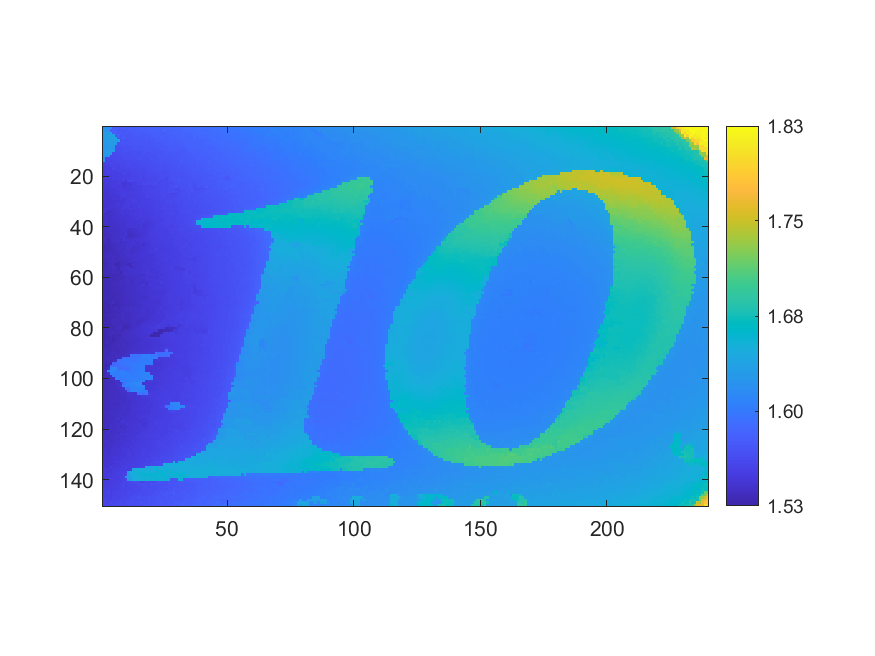

Values plotted in this chart, from the file beside it:
1.62196, 1.62284, 1.62484, 1.62061, 1.58219, 1.58025, 1.58072, 1.5812, 1.58261, 1.58007, 1.58184, 1.58184, 1.58181, 1.58216, 1.58234, 1.58676, 1.58308, 1.58421, 1.58403, 1.5849, 1.58588, 1.58541, 1.58496, 1.58746
1.633, 1.628, 1.63, 1.581, 1.583, 1.584, 1.58, 1.579, 1.579, 1.579, 1.582, 1.581, 1.581, 1.581, 1.584, 1.582, 1.584, 1.583, 1.585, 1.586, 1.584, 1.585, 1.585, 1.584
1.635, 1.636, 1.637, 1.641, 1.58, 1.585, 1.579, 1.579, 1.578, 1.579, 1.578, 1.579, 1.582, 1.58, 1.581, 1.581, 1.582, 1.583, 1.582, 1.583, 1.583, 1.584, 1.583, 1.583
1.636, 1.638, 1.637, 1.64, 1.643, 1.582, 1.583, 1.577, 1.578, 1.578, 1.578, 1.579, 1.578, 1.582, 1.58, 1.581, 1.58, 1.582, 1.581, 1.581, 1.583, 1.585, 1.583, 1.583
1.638, 1.638, 1.639, 1.64, 1.642, 1.644, 1.577, 1.576, 1.583, 1.576, 1.576, 1.578, 1.579, 1.581, 1.578, 1.578, 1.579, 1.581, 1.579, 1.581, 1.581, 1.582, 1.581, 1.584
1.633, 1.633, 1.635, 1.636, 1.634, 1.637, 1.641, 1.575, 1.575, 1.575, 1.576, 1.577, 1.577, 1.577, 1.577, 1.579, 1.578, 1.578, 1.58, 1.579, 1.579, 1.58, 1.581, 1.581
1.629, 1.631, 1.636, 1.637, 1.634, 1.633, 1.574, 1.574, 1.575, 1.575, 1.576, 1.576, 1.576, 1.578, 1.577, 1.577, 1.578, 1.577, 1.577, 1.578, 1.579, 1.58, 1.579, 1.58
1.63, 1.63, 1.631, 1.631, 1.634, 1.572, 1.571, 1.571, 1.572, 1.573, 1.573, 1.574, 1.575, 1.576, 1.574, 1.575, 1.576, 1.577, 1.577, 1.577, 1.578, 1.579, 1.578, 1.58
1.629, 1.631, 1.632, 1.633, 1.629, 1.569, 1.571, 1.571, 1.571, 1.571, 1.572, 1.572, 1.574, 1.573, 1.574, 1.575, 1.575, 1.576, 1.576, 1.576, 1.577, 1.577, 1.578, 1.579
1.63, 1.633, 1.635, 1.635, 1.635, 1.569, 1.569, 1.57, 1.571, 1.571, 1.571, 1.572, 1.572, 1.572, 1.573, 1.572, 1.574, 1.576, 1.575, 1.575, 1.575, 1.576, 1.577, 1.577
1.629, 1.633, 1.638, 1.633, 1.567, 1.567, 1.568, 1.569, 1.569, 1.569, 1.57, 1.571, 1.572, 1.571, 1.57, 1.572, 1.574, 1.572, 1.573, 1.574, 1.574, 1.575, 1.576, 1.576
1.633, 1.627, 1.625, 1.565, 1.566, 1.566, 1.567, 1.568, 1.569, 1.569, 1.569, 1.569, 1.569, 1.57, 1.572, 1.573, 1.571, 1.572, 1.575, 1.573, 1.573, 1.575, 1.575, 1.575
1.622, 1.564, 1.564, 1.564, 1.565, 1.565, 1.565, 1.566, 1.568, 1.569, 1.568, 1.569, 1.568, 1.568, 1.572, 1.571, 1.571, 1.57, 1.572, 1.573, 1.573, 1.573, 1.575, 1.576
1.633, 1.562, 1.564, 1.562, 1.563, 1.564, 1.565, 1.565, 1.565, 1.567, 1.567, 1.566, 1.568, 1.568, 1.568, 1.57, 1.569, 1.569, 1.571, 1.571, 1.571, 1.572, 1.573, 1.575
1.56, 1.561, 1.561, 1.563, 1.563, 1.564, 1.564, 1.565, 1.564, 1.564, 1.567, 1.566, 1.566, 1.567, 1.567, 1.568, 1.568, 1.57, 1.569, 1.569, 1.571, 1.571, 1.573, 1.574
1.559, 1.559, 1.559, 1.562, 1.561, 1.562, 1.562, 1.563, 1.563, 1.568, 1.565, 1.566, 1.566, 1.566, 1.566, 1.567, 1.566, 1.568, 1.569, 1.572, 1.568, 1.57, 1.571, 1.571
1.558, 1.559, 1.559, 1.559, 1.564, 1.559, 1.561, 1.563, 1.562, 1.563, 1.563, 1.564, 1.564, 1.564, 1.566, 1.566, 1.566, 1.567, 1.568, 1.568, 1.57, 1.571, 1.571, 1.573
1.555, 1.557, 1.56, 1.559, 1.558, 1.56, 1.56, 1.56, 1.561, 1.561, 1.562, 1.562, 1.564, 1.564, 1.565, 1.565, 1.565, 1.567, 1.566, 1.568, 1.568, 1.569, 1.57, 1.57
1.555, 1.557, 1.557, 1.557, 1.558, 1.558, 1.559, 1.558, 1.561, 1.563, 1.559, 1.561, 1.562, 1.562, 1.564, 1.563, 1.563, 1.564, 1.568, 1.566, 1.567, 1.568, 1.569, 1.569
1.555, 1.557, 1.554, 1.557, 1.556, 1.557, 1.558, 1.559, 1.559, 1.559, 1.56, 1.561, 1.561, 1.562, 1.563, 1.564, 1.564, 1.564, 1.566, 1.566, 1.566, 1.567, 1.567, 1.568
1.555, 1.555, 1.555, 1.555, 1.557, 1.556, 1.558, 1.558, 1.56, 1.559, 1.559, 1.561, 1.562, 1.562, 1.563, 1.565, 1.561, 1.564, 1.565, 1.565, 1.566, 1.566, 1.567, 1.567
1.553, 1.554, 1.553, 1.553, 1.554, 1.555, 1.556, 1.558, 1.56, 1.551, 1.563, 1.564, 1.562, 1.561, 1.56, 1.561, 1.562, 1.563, 1.564, 1.564, 1.564, 1.566, 1.567, 1.564
1.552, 1.552, 1.553, 1.553, 1.553, 1.554, 1.556, 1.554, 1.551, 1.551, 1.552, 1.555, 1.556, 1.558, 1.561, 1.562, 1.564, 1.566, 1.565, 1.566, 1.567, 1.568, 1.564, 1.565
1.551, 1.552, 1.552, 1.554, 1.555, 1.555, 1.553, 1.555, 1.552, 1.552, 1.553, 1.554, 1.558, 1.559, 1.559, 1.559, 1.56, 1.56, 1.56, 1.561, 1.563, 1.564, 1.565, 1.566
1.551, 1.551, 1.551, 1.551, 1.552, 1.553, 1.554, 1.555, 1.556, 1.554, 1.552, 1.552, 1.554, 1.557, 1.558, 1.559, 1.561, 1.56, 1.561, 1.562, 1.562, 1.564, 1.565, 1.566
1.549, 1.549, 1.55, 1.551, 1.552, 1.553, 1.554, 1.555, 1.555, 1.555, 1.554, 1.558, 1.555, 1.556, 1.557, 1.559, 1.56, 1.561, 1.562, 1.563, 1.564, 1.564, 1.564, 1.565
1.548, 1.549, 1.548, 1.551, 1.552, 1.552, 1.553, 1.553, 1.557, 1.555, 1.556, 1.554, 1.555, 1.556, 1.557, 1.558, 1.559, 1.562, 1.561, 1.561, 1.562, 1.562, 1.564, 1.565
1.549, 1.548, 1.549, 1.549, 1.55, 1.552, 1.551, 1.554, 1.555, 1.554, 1.555, 1.554, 1.555, 1.555, 1.556, 1.557, 1.559, 1.561, 1.561, 1.561, 1.561, 1.563, 1.562, 1.564
1.548, 1.548, 1.548, 1.549, 1.551, 1.551, 1.551, 1.553, 1.552, 1.553, 1.554, 1.555, 1.557, 1.555, 1.557, 1.558, 1.559, 1.558, 1.559, 1.56, 1.561, 1.562, 1.563, 1.564
1.547, 1.546, 1.548, 1.548, 1.548, 1.55, 1.55, 1.552, 1.552, 1.554, 1.554, 1.555, 1.557, 1.557, 1.555, 1.556, 1.558, 1.558, 1.558, 1.559, 1.56, 1.561, 1.561, 1.563
1.546, 1.547, 1.548, 1.548, 1.549, 1.551, 1.552, 1.551, 1.553, 1.553, 1.555, 1.556, 1.555, 1.555, 1.556, 1.559, 1.558, 1.558, 1.558, 1.558, 1.559, 1.561, 1.561, 1.562
1.546, 1.547, 1.547, 1.551, 1.549, 1.55, 1.55, 1.551, 1.553, 1.553, 1.555, 1.551, 1.554, 1.554, 1.557, 1.556, 1.557, 1.558, 1.559, 1.559, 1.561, 1.56, 1.561, 1.561
1.546, 1.549, 1.549, 1.547, 1.547, 1.549, 1.55, 1.551, 1.553, 1.551, 1.553, 1.555, 1.553, 1.554, 1.555, 1.555, 1.555, 1.556, 1.558, 1.558, 1.558, 1.559, 1.56, 1.562
1.55, 1.548, 1.542, 1.544, 1.547, 1.547, 1.55, 1.55, 1.55, 1.552, 1.551, 1.553, 1.552, 1.555, 1.554, 1.557, 1.554, 1.556, 1.556, 1.558, 1.558, 1.56, 1.558, 1.558
1.545, 1.541, 1.544, 1.545, 1.547, 1.547, 1.548, 1.551, 1.551, 1.55, 1.552, 1.552, 1.554, 1.553, 1.553, 1.554, 1.555, 1.555, 1.558, 1.558, 1.557, 1.558, 1.56, 1.561
1.543, 1.544, 1.545, 1.545, 1.547, 1.547, 1.548, 1.548, 1.55, 1.549, 1.551, 1.551, 1.552, 1.554, 1.553, 1.555, 1.555, 1.556, 1.556, 1.556, 1.558, 1.559, 1.558, 1.56
1.543, 1.543, 1.545, 1.546, 1.545, 1.547, 1.548, 1.549, 1.548, 1.549, 1.551, 1.55, 1.552, 1.552, 1.552, 1.553, 1.552, 1.554, 1.555, 1.555, 1.557, 1.557, 1.559, 1.559
1.542, 1.546, 1.544, 1.545, 1.546, 1.547, 1.546, 1.548, 1.548, 1.549, 1.55, 1.551, 1.551, 1.552, 1.552, 1.552, 1.554, 1.551, 1.552, 1.554, 1.556, 1.557, 1.559, 1.559
1.543, 1.544, 1.545, 1.544, 1.545, 1.546, 1.546, 1.547, 1.547, 1.549, 1.55, 1.55, 1.551, 1.551, 1.552, 1.552, 1.548, 1.551, 1.551, 1.553, 1.555, 1.557, 1.559, 1.559
1.542, 1.542, 1.544, 1.543, 1.545, 1.544, 1.546, 1.547, 1.547, 1.547, 1.55, 1.549, 1.55, 1.552, 1.55, 1.551, 1.549, 1.55, 1.553, 1.553, 1.555, 1.556, 1.558, 1.558
1.541, 1.542, 1.543, 1.543, 1.543, 1.544, 1.545, 1.546, 1.547, 1.548, 1.544, 1.547, 1.547, 1.548, 1.549, 1.55, 1.551, 1.55, 1.553, 1.555, 1.556, 1.557, 1.557, 1.558
1.54, 1.541, 1.543, 1.543, 1.543, 1.543, 1.545, 1.547, 1.546, 1.547, 1.544, 1.543, 1.544, 1.547, 1.548, 1.549, 1.551, 1.553, 1.554, 1.555, 1.556, 1.556, 1.556, 1.557
1.538, 1.539, 1.541, 1.542, 1.543, 1.544, 1.545, 1.546, 1.546, 1.551, 1.542, 1.542, 1.543, 1.546, 1.547, 1.549, 1.55, 1.552, 1.554, 1.555, 1.555, 1.555, 1.556, 1.557
1.541, 1.54, 1.541, 1.541, 1.543, 1.544, 1.544, 1.547, 1.547, 1.545, 1.541, 1.542, 1.544, 1.546, 1.548, 1.55, 1.551, 1.552, 1.553, 1.554, 1.554, 1.555, 1.556, 1.557
1.542, 1.54, 1.537, 1.543, 1.544, 1.544, 1.546, 1.543, 1.55, 1.545, 1.546, 1.545, 1.549, 1.549, 1.551, 1.55, 1.55, 1.552, 1.552, 1.554, 1.554, 1.555, 1.556, 1.556
1.54, 1.54, 1.536, 1.541, 1.544, 1.544, 1.545, 1.543, 1.543, 1.545, 1.547, 1.548, 1.549, 1.548, 1.549, 1.55, 1.552, 1.552, 1.552, 1.554, 1.554, 1.555, 1.556, 1.556
1.535, 1.538, 1.537, 1.539, 1.541, 1.542, 1.543, 1.544, 1.545, 1.546, 1.547, 1.547, 1.549, 1.547, 1.547, 1.549, 1.544, 1.551, 1.552, 1.553, 1.553, 1.555, 1.555, 1.555
1.535, 1.536, 1.537, 1.537, 1.539, 1.542, 1.543, 1.545, 1.545, 1.546, 1.547, 1.549, 1.545, 1.545, 1.546, 1.548, 1.549, 1.551, 1.552, 1.553, 1.554, 1.554, 1.554, 1.554
1.535, 1.535, 1.536, 1.537, 1.54, 1.541, 1.543, 1.543, 1.543, 1.544, 1.547, 1.544, 1.545, 1.546, 1.547, 1.548, 1.548, 1.55, 1.551, 1.553, 1.554, 1.557, 1.554, 1.554
1.536, 1.537, 1.539, 1.54, 1.54, 1.541, 1.542, 1.543, 1.545, 1.545, 1.546, 1.544, 1.545, 1.546, 1.547, 1.548, 1.551, 1.551, 1.553, 1.554, 1.552, 1.553, 1.554, 1.554
1.538, 1.539, 1.539, 1.541, 1.54, 1.54, 1.542, 1.543, 1.543, 1.547, 1.546, 1.546, 1.547, 1.548, 1.548, 1.549, 1.55, 1.551, 1.552, 1.549, 1.552, 1.553, 1.554, 1.555
1.538, 1.539, 1.54, 1.54, 1.541, 1.541, 1.541, 1.542, 1.543, 1.544, 1.545, 1.545, 1.547, 1.548, 1.548, 1.55, 1.55, 1.55, 1.549, 1.551, 1.551, 1.552, 1.554, 1.554
1.538, 1.538, 1.539, 1.54, 1.541, 1.538, 1.541, 1.543, 1.542, 1.542, 1.543, 1.546, 1.546, 1.548, 1.548, 1.549, 1.549, 1.551, 1.55, 1.552, 1.551, 1.552, 1.553, 1.554
1.536, 1.538, 1.54, 1.541, 1.54, 1.542, 1.537, 1.539, 1.54, 1.542, 1.543, 1.547, 1.544, 1.547, 1.546, 1.548, 1.548, 1.55, 1.55, 1.55, 1.551, 1.553, 1.554, 1.554
1.534, 1.535, 1.538, 1.538, 1.539, 1.534, 1.535, 1.538, 1.541, 1.541, 1.537, 1.538, 1.546, 1.545, 1.547, 1.548, 1.549, 1.549, 1.55, 1.551, 1.551, 1.553, 1.554, 1.553
1.537, 1.537, 1.538, 1.54, 1.541, 1.54, 1.537, 1.543, 1.543, 1.546, 1.546, 1.539, 1.542, 1.546, 1.547, 1.548, 1.551, 1.549, 1.55, 1.551, 1.552, 1.552, 1.552, 1.553
1.536, 1.537, 1.537, 1.538, 1.539, 1.538, 1.536, 1.542, 1.543, 1.544, 1.546, 1.546, 1.546, 1.547, 1.547, 1.549, 1.549, 1.55, 1.551, 1.549, 1.551, 1.551, 1.552, 1.554
1.536, 1.537, 1.538, 1.537, 1.538, 1.539, 1.54, 1.534, 1.543, 1.545, 1.544, 1.545, 1.546, 1.546, 1.547, 1.548, 1.548, 1.551, 1.551, 1.55, 1.55, 1.551, 1.551, 1.552
1.535, 1.536, 1.535, 1.536, 1.536, 1.537, 1.535, 1.541, 1.542, 1.547, 1.545, 1.547, 1.544, 1.546, 1.545, 1.547, 1.544, 1.55, 1.551, 1.551, 1.551, 1.551, 1.553, 1.552
1.535, 1.535, 1.536, 1.535, 1.537, 1.538, 1.539, 1.537, 1.539, 1.542, 1.542, 1.542, 1.543, 1.544, 1.545, 1.545, 1.548, 1.55, 1.549, 1.549, 1.552, 1.551, 1.551, 1.554
1.536, 1.535, 1.538, 1.537, 1.537, 1.537, 1.539, 1.54, 1.541, 1.544, 1.544, 1.542, 1.543, 1.545, 1.547, 1.547, 1.545, 1.551, 1.549, 1.551, 1.551, 1.551, 1.552, 1.552
... 89 more rows
